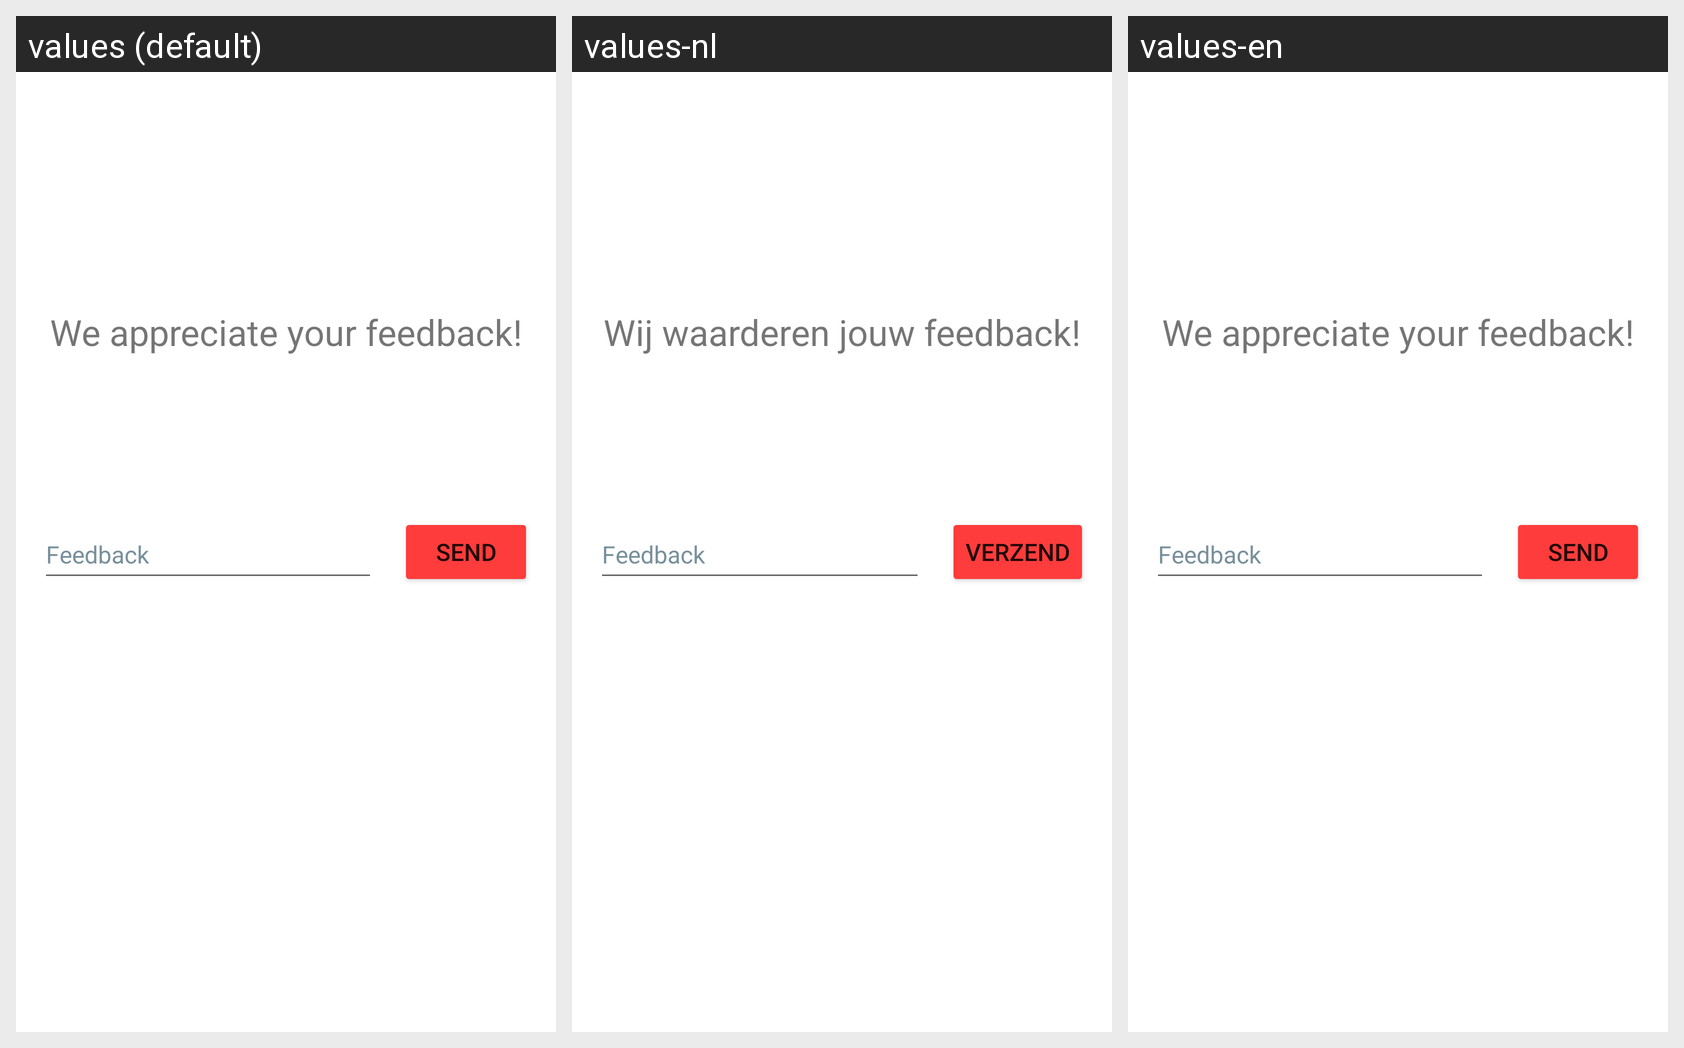

Locale-by-locale string values for the Android screen shown in this grid:
Android screen res/layout/activity_feedback.xml rendered under 3 locales, left to right: values (default), values-nl, values-en. Device: Nexus 5 (rendered at 1080×1920; each locale shown at half size, 540×960, under a caption strip naming it); theme Theme.BloodAR.
Strings drawn on this screen, with the default value and each locale's value (text and hints the layout hard-codes, and strings that could not be matched under every locale, appear in the picture but are not listed):

we_appreciate_your_feedback
  values: We appreciate your feedback!
  values-nl: Wij waarderen jouw feedback!
  values-en: We appreciate your feedback!

send
  values: Send
  values-nl: Verzend
  values-en: Send

feedback_input
  values: Feedback
  values-nl: Feedback
  values-en: Feedback
